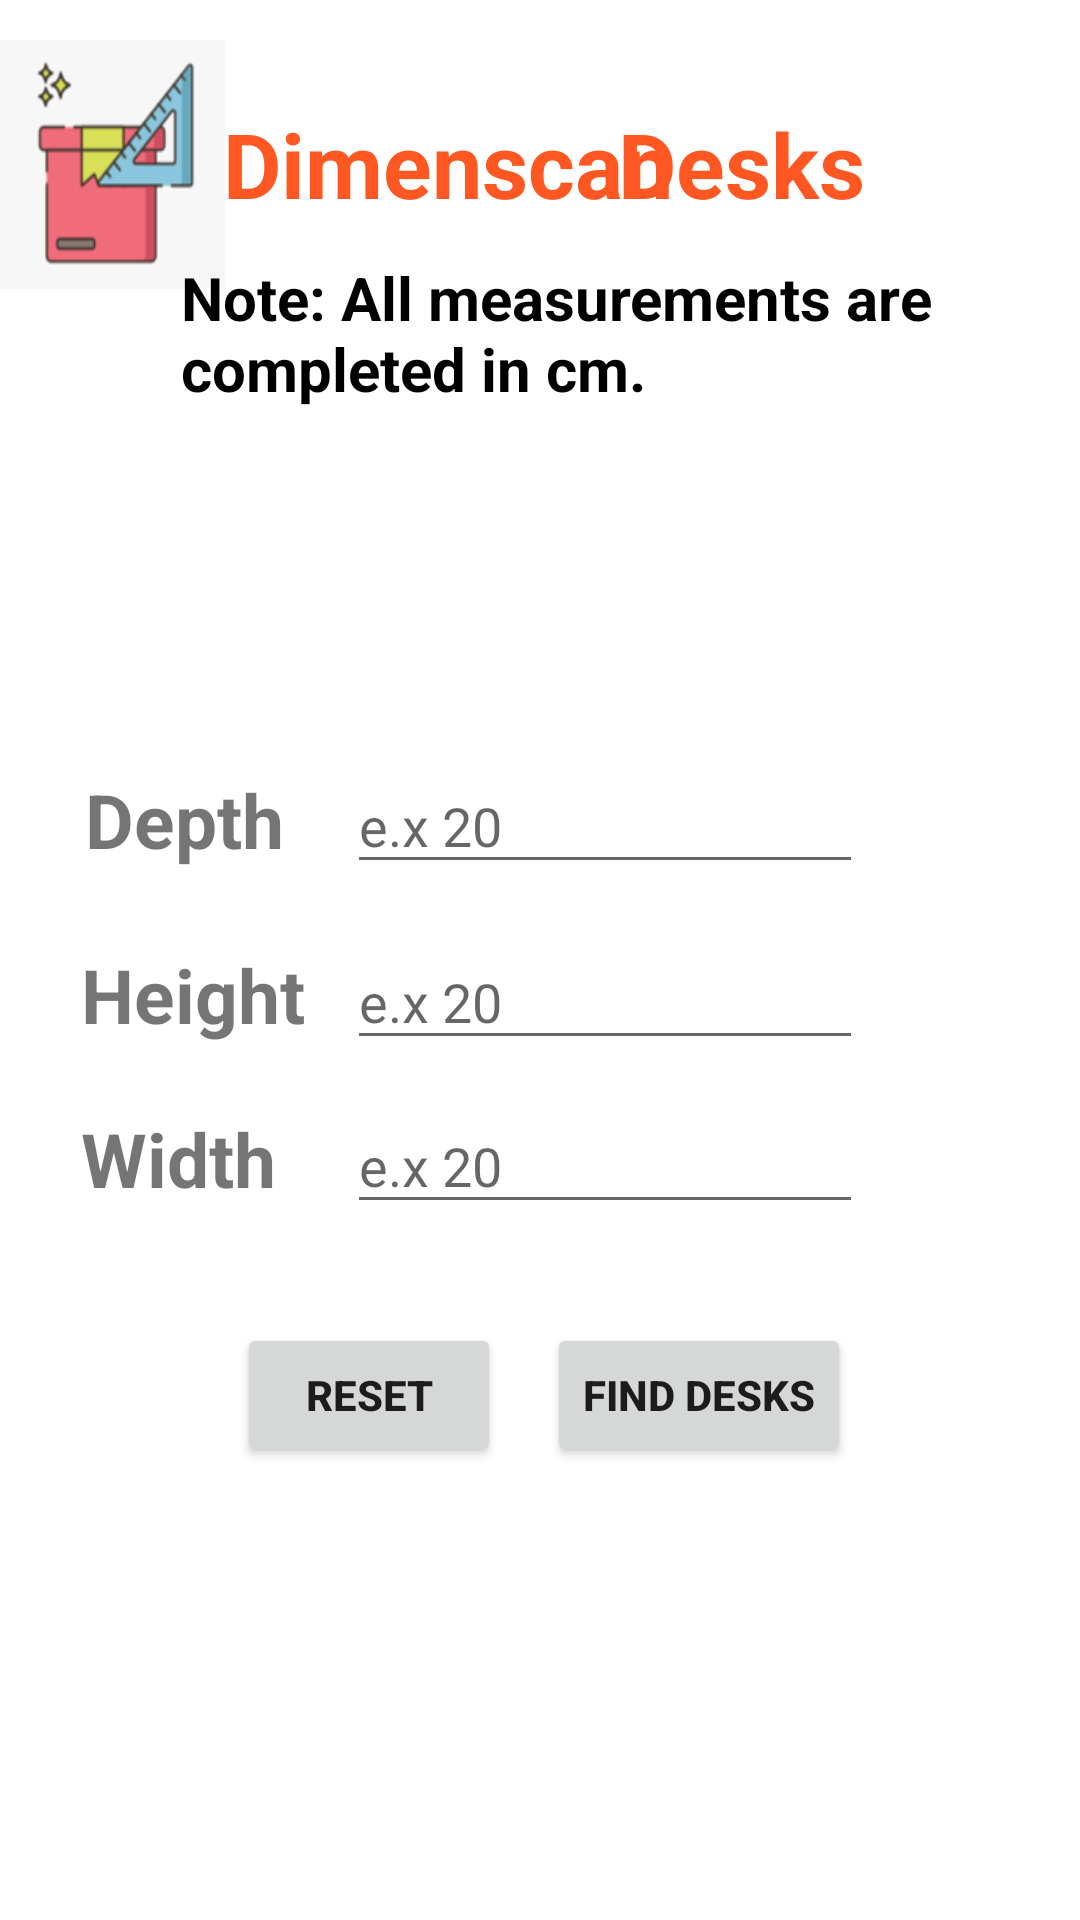

This screen was rendered from an Android layout file. Write that file and the resources it references.
<!-- AndroidManifest.xml: application theme Theme.DimenScan -->
<!-- res/layout/activity_desk_entry.xml -->
<?xml version="1.0" encoding="utf-8"?>
<androidx.constraintlayout.widget.ConstraintLayout xmlns:android="http://schemas.android.com/apk/res/android"
    xmlns:app="http://schemas.android.com/apk/res-auto"
    xmlns:tools="http://schemas.android.com/tools"
    android:layout_width="match_parent"
    android:layout_height="match_parent"
    tools:context=".DeskEntry">

    <Button
        android:id="@+id/filterDesks"
        android:layout_width="wrap_content"
        android:layout_height="wrap_content"
        android:text="Find desks"
        android:textStyle="bold"
        app:layout_constraintBottom_toBottomOf="parent"
        app:layout_constraintEnd_toEndOf="parent"
        app:layout_constraintHorizontal_bias="0.705"
        app:layout_constraintStart_toStartOf="parent"
        app:layout_constraintTop_toTopOf="parent"
        app:layout_constraintVertical_bias="0.745" />

    <ImageView
        android:id="@+id/imageView"
        android:layout_width="75dp"
        android:layout_height="83dp"
        android:background="@drawable/ic_launcher"
        app:layout_constraintBottom_toBottomOf="parent"
        app:layout_constraintEnd_toEndOf="parent"
        app:layout_constraintHorizontal_bias="0.0"
        app:layout_constraintStart_toStartOf="parent"
        app:layout_constraintTop_toTopOf="parent"
        app:layout_constraintVertical_bias="0.024" />

    <ImageView
        android:id="@+id/box"
        android:layout_width="273dp"
        android:layout_height="50dp"
        android:background="@drawable/grey"
        app:layout_constraintBottom_toBottomOf="parent"
        app:layout_constraintEnd_toEndOf="parent"
        app:layout_constraintHorizontal_bias="0.603"
        app:layout_constraintStart_toStartOf="parent"
        app:layout_constraintTop_toTopOf="parent"
        app:layout_constraintVertical_bias="0.15" />

    <TextView
        android:id="@+id/textView3"
        android:layout_width="154dp"
        android:layout_height="46dp"
        android:text="Dimenscan"
        android:textAlignment="textStart"
        android:textColor="#FF5722"
        android:textSize="30dp"
        android:textStyle="bold"
        app:layout_constraintBottom_toBottomOf="parent"
        app:layout_constraintEnd_toEndOf="parent"
        app:layout_constraintHorizontal_bias="0.361"
        app:layout_constraintStart_toStartOf="parent"
        app:layout_constraintTop_toTopOf="parent"
        app:layout_constraintVertical_bias="0.058" />

    <TextView
        android:id="@+id/deskHeading"
        android:layout_width="154dp"
        android:layout_height="46dp"
        android:text="Desks"
        android:textAlignment="textStart"
        android:textColor="#FF5722"
        android:textSize="30dp"
        android:textStyle="bold"
        app:layout_constraintBottom_toBottomOf="parent"
        app:layout_constraintEnd_toEndOf="parent"
        app:layout_constraintHorizontal_bias="1.0"
        app:layout_constraintStart_toStartOf="parent"
        app:layout_constraintTop_toTopOf="parent"
        app:layout_constraintVertical_bias="0.058" />

    <TextView
        android:id="@+id/textView8"
        android:layout_width="266dp"
        android:layout_height="53dp"
        android:text="Note: All measurements are completed in cm."
        android:textAlignment="textStart"
        android:textColor="@color/black"
        android:textSize="20dp"
        android:textStyle="bold"
        app:layout_constraintBottom_toBottomOf="parent"
        app:layout_constraintEnd_toEndOf="parent"
        app:layout_constraintHorizontal_bias="0.641"
        app:layout_constraintStart_toStartOf="parent"
        app:layout_constraintTop_toTopOf="parent"
        app:layout_constraintVertical_bias="0.146" />

    <EditText
        android:id="@+id/editTextTextPersonName7"
        android:layout_width="172dp"
        android:layout_height="42dp"
        android:ems="10"
        android:hint="e.x 20"
        android:inputType="numberDecimal"
        app:layout_constraintBottom_toBottomOf="parent"
        app:layout_constraintEnd_toEndOf="parent"
        app:layout_constraintHorizontal_bias="0.224"
        app:layout_constraintStart_toEndOf="@+id/length"
        app:layout_constraintTop_toBottomOf="@+id/textView3"
        app:layout_constraintVertical_bias="0.333"
        tools:visibility="visible" />

    <EditText
        android:id="@+id/editTextTextPersonName12"
        android:layout_width="172dp"
        android:layout_height="42dp"
        android:ems="10"
        android:hint="e.x 20"
        android:inputType="numberDecimal"
        app:layout_constraintBottom_toBottomOf="parent"
        app:layout_constraintEnd_toEndOf="parent"
        app:layout_constraintHorizontal_bias="0.224"
        app:layout_constraintStart_toEndOf="@+id/length"
        app:layout_constraintTop_toBottomOf="@+id/textView3"
        app:layout_constraintVertical_bias="0.552"
        tools:visibility="visible" />

    <EditText
        android:id="@+id/editTextTextPersonName11"
        android:layout_width="172dp"
        android:layout_height="42dp"
        android:ems="10"
        android:hint="e.x 20"
        android:inputType="numberDecimal"
        app:layout_constraintBottom_toBottomOf="parent"
        app:layout_constraintEnd_toEndOf="parent"
        app:layout_constraintHorizontal_bias="0.224"
        app:layout_constraintStart_toEndOf="@+id/length"
        app:layout_constraintTop_toBottomOf="@+id/textView3"
        app:layout_constraintVertical_bias="0.446"
        tools:visibility="visible" />

    <TextView
        android:id="@+id/height"
        android:layout_width="wrap_content"
        android:layout_height="wrap_content"
        android:text="Height"
        android:textSize="25sp"
        android:textStyle="bold"
        app:layout_constraintBottom_toBottomOf="parent"
        app:layout_constraintEnd_toEndOf="parent"
        app:layout_constraintHorizontal_bias="0.095"
        app:layout_constraintStart_toStartOf="parent"
        app:layout_constraintTop_toBottomOf="@+id/imageView"
        app:layout_constraintVertical_bias="0.428" />

    <TextView
        android:id="@+id/length"
        android:layout_width="wrap_content"
        android:layout_height="wrap_content"
        android:text="Depth"
        android:textSize="25sp"
        android:textStyle="bold"
        app:layout_constraintBottom_toBottomOf="parent"
        app:layout_constraintEnd_toEndOf="parent"
        app:layout_constraintHorizontal_bias="0.096"
        app:layout_constraintStart_toStartOf="parent"
        app:layout_constraintTop_toBottomOf="@+id/imageView"
        app:layout_constraintVertical_bias="0.314" />

    <TextView
        android:id="@+id/lengthConv"
        android:layout_width="wrap_content"
        android:layout_height="wrap_content"
        android:textSize="20sp"
        android:textStyle="bold"
        app:layout_constraintBottom_toBottomOf="parent"
        app:layout_constraintStart_toStartOf="parent"
        app:layout_constraintTop_toBottomOf="@+id/imageView"
        app:layout_constraintVertical_bias="0.328" />

    <TextView
        android:id="@+id/width"
        android:layout_width="wrap_content"
        android:layout_height="wrap_content"
        android:text="Width"
        android:textSize="25sp"
        android:textStyle="bold"
        app:layout_constraintBottom_toBottomOf="parent"
        app:layout_constraintEnd_toEndOf="parent"
        app:layout_constraintHorizontal_bias="0.092"
        app:layout_constraintStart_toStartOf="parent"
        app:layout_constraintTop_toBottomOf="@+id/imageView"
        app:layout_constraintVertical_bias="0.535" />

    <Button
        android:id="@+id/resetBtn"
        android:layout_width="wrap_content"
        android:layout_height="wrap_content"
        android:text="Reset"
        android:textStyle="bold"
        app:layout_constraintBottom_toBottomOf="parent"
        app:layout_constraintEnd_toEndOf="parent"
        app:layout_constraintHorizontal_bias="0.291"
        app:layout_constraintStart_toStartOf="parent"
        app:layout_constraintTop_toTopOf="parent"
        app:layout_constraintVertical_bias="0.745" />

</androidx.constraintlayout.widget.ConstraintLayout>
<!-- resources referenced by this layout -->
<resources>
  <!-- drawable ic_launcher: png bitmap (drawable, 9006 bytes) -->
  <style name="Theme.DimenScan" parent="Theme.MaterialComponents.DayNight.NoActionBar">
          
          <item name="colorPrimary">@color/purple_500</item>
          <item name="colorPrimaryVariant">@color/purple_700</item>
          <item name="colorOnPrimary">@color/white</item>
          
          <item name="colorSecondary">@color/teal_200</item>
          <item name="colorSecondaryVariant">@color/teal_700</item>
          <item name="colorOnSecondary">@color/black</item>
          
          <item name="android:statusBarColor">?attr/colorPrimaryVariant</item>
          
      </style>
  <!-- not gathered from this repository: default colours our renderer supplied (Android Studio template values) -->
  <color name="purple_500">#FF6200EE</color>
  <color name="purple_700">#FF3700B3</color>
  <color name="teal_200">#FF03DAC5</color>
  <color name="teal_700">#FF018786</color>
  <color name="black">#FF000000</color>
  <color name="white">#FFFFFFFF</color>
</resources>
